Photos from the image-classification dataset "100_whole_foods" in the GitHub repository PaingLinHtike/Nutrify. Its 100 classes are: almonds, apple, apricot fruit, asparagus, avocado, bacon, bagel, banana, beef meat, beetroot, bell pepper, black beans, blackberries, blueberries, bread, broccoli, brown rice, butter, cabbage, cantaloupe melon, carrots, cashews, cauliflower, celery, cheddar cheese, cherries, chia seeds, chicken breast, chicken thigh, chicken wings, chickpeas, coconut, cod fish, corn, crab, cucumber, dates fruit, duck breast, egg, eggplant, figs fruit, garlic, grapefruit, grapes, green beans, ham, honey, kidney beans, kiwi fruit, lamb chop, lentils, lettuce, lobster, mango fruit, milk, mozzarella cheese, mushrooms, noodles, oats, onion, orange fruit, papaya fruit, pasta, peach fruit, peanut butter, peanuts, pear fruit, peas, pineapple, pistachios, plum fruit, pomegranate, popcorn, pork chop, potato, pumpkin, pumpkin seeds, radish, raspberries, rice, salmon fish, sardines, sesame seeds, shrimp, soybeans, spinach, squid, strawberries, sunflower seeds, sweet potato, tilapia fish, tofu, tomato, tuna fish, turkey breast, turnip, walnuts, watermelon, yogurt, zucchini.

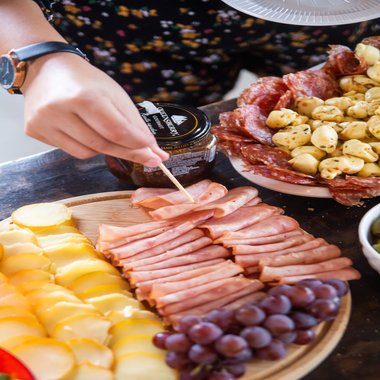
Label: ham

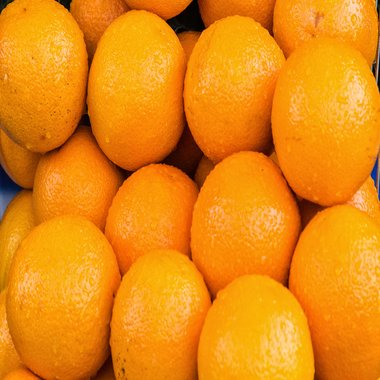
Label: orange fruit

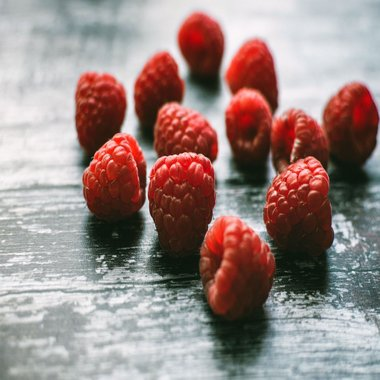
Label: raspberries

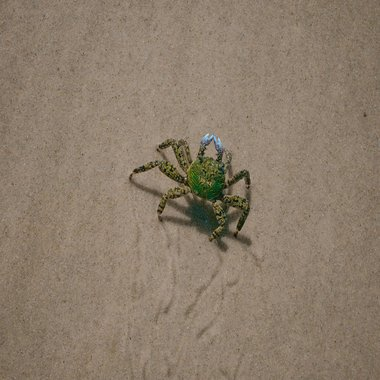
Label: crab

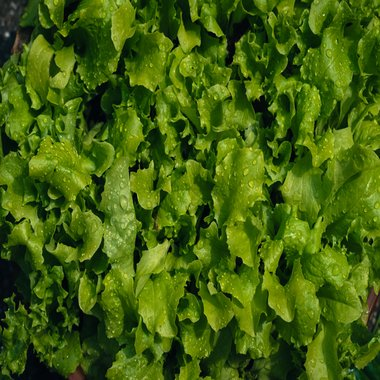
Label: lettuce

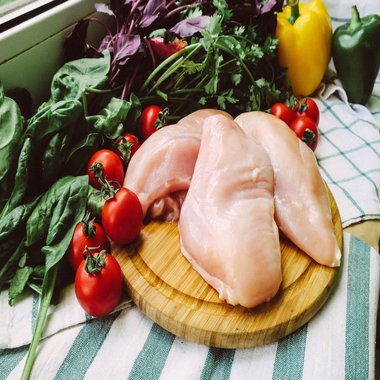
Label: turkey breast
